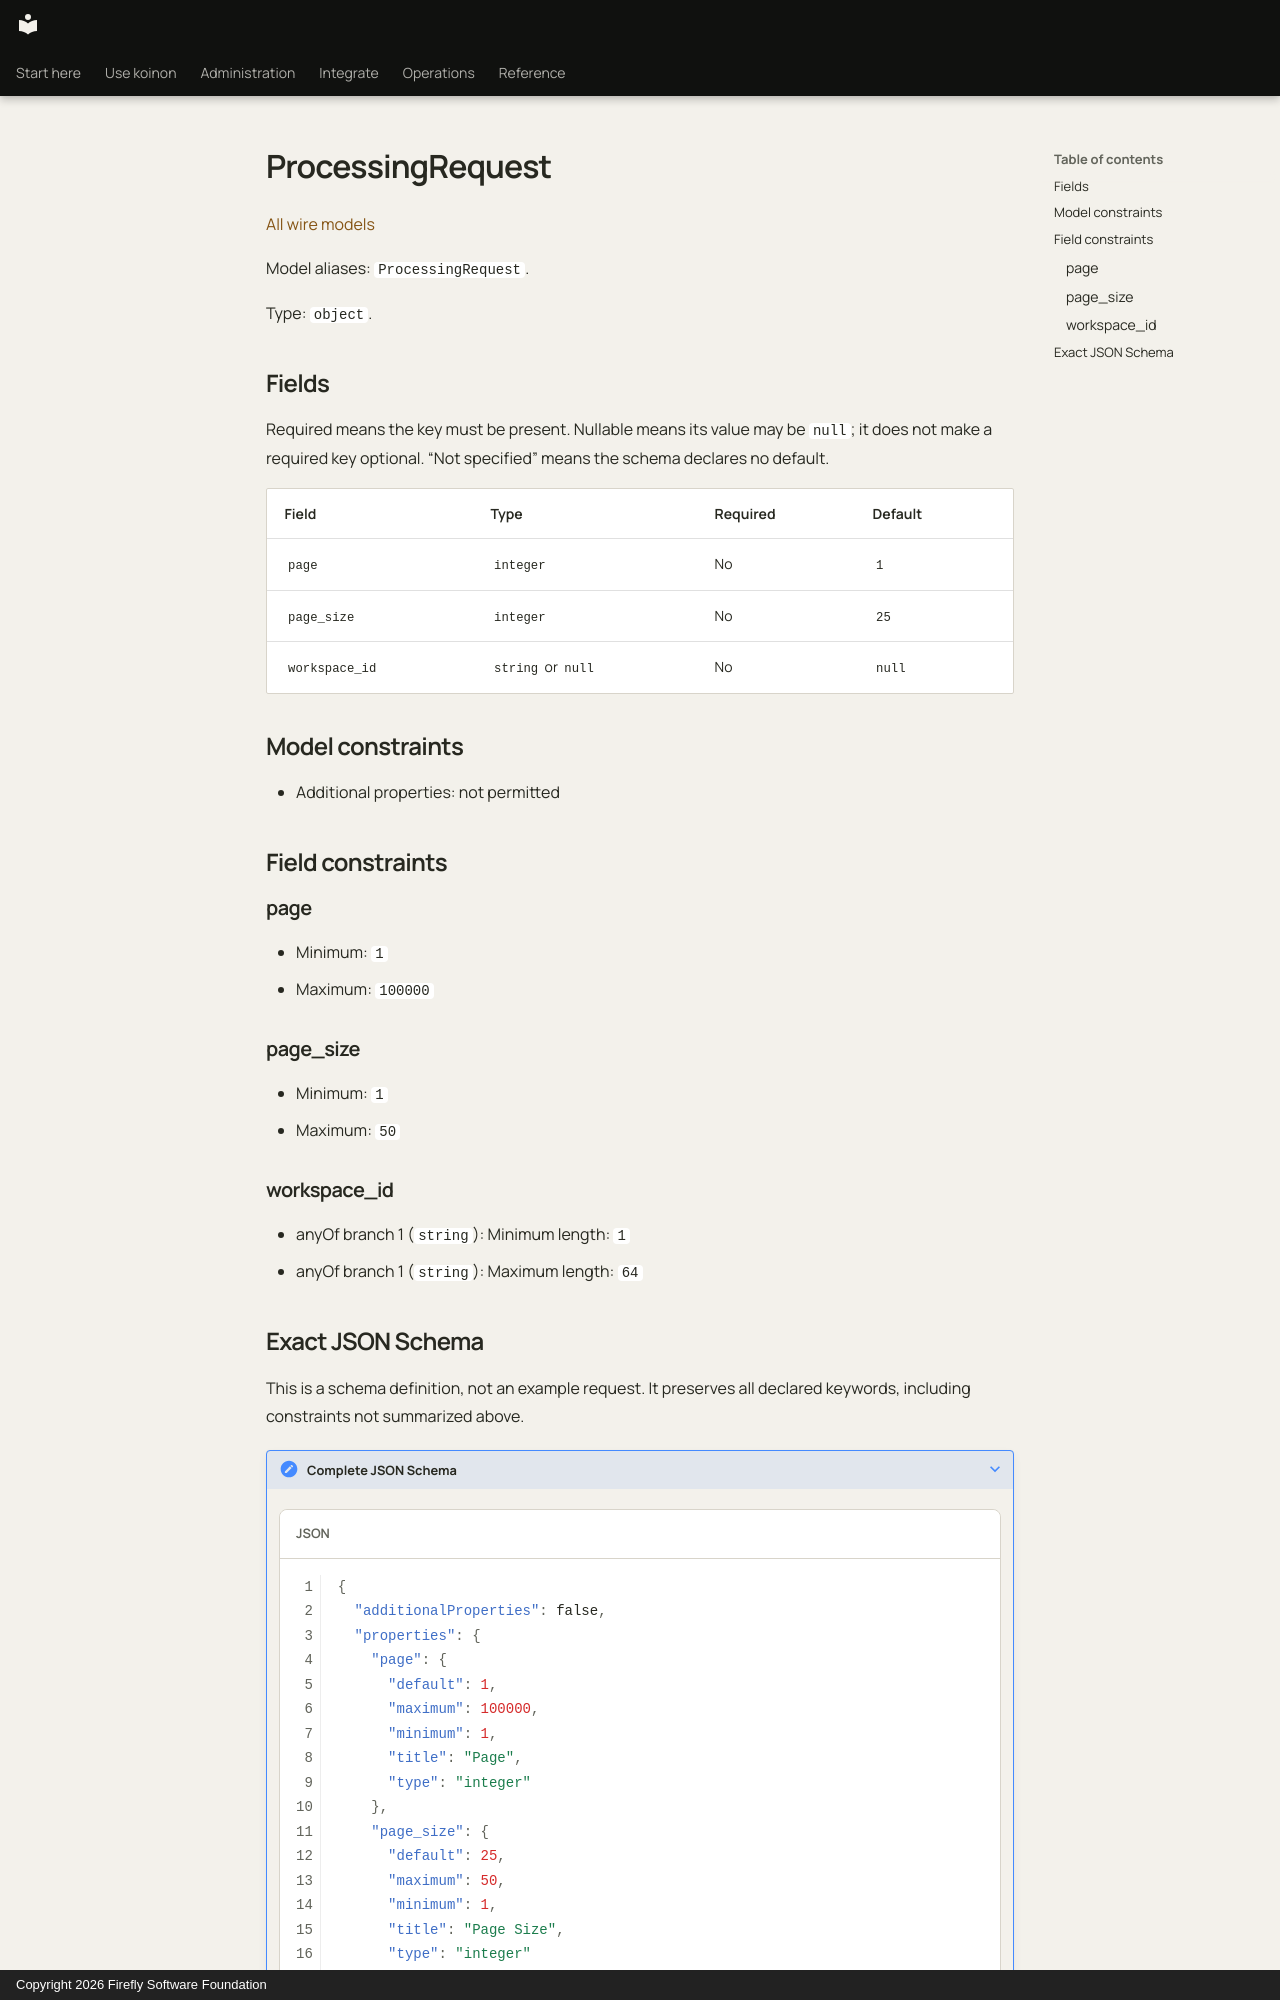

repository: fireflyframework/firefly-koinon · page: reference/models/processingrequest/index.html · generator: mkdocs · copyright: Copyright 2026 Firefly Software Foundation

<!-- Copyright 2026 Firefly Software Foundation -->
<!-- SPDX-License-Identifier: Apache-2.0 -->

# ProcessingRequest

[All wire models](index.md)

Model aliases: `ProcessingRequest`.

Type: `object`.

## Fields

Required means the key must be present. Nullable means its value may be `null`; it does not make a required key optional. “Not specified” means the schema declares no default.

| Field | Type | Required | Default |
| --- | --- | --- | --- |
| `page` | `integer` | No | `1` |
| `page_size` | `integer` | No | `25` |
| `workspace_id` | `string` or `null` | No | `null` |

## Model constraints

- Additional properties: not permitted

## Field constraints

### page

- Minimum: `1`
- Maximum: `100000`

### page_size

- Minimum: `1`
- Maximum: `50`

### workspace_id

- anyOf branch 1 (`string`): Minimum length: `1`
- anyOf branch 1 (`string`): Maximum length: `64`
